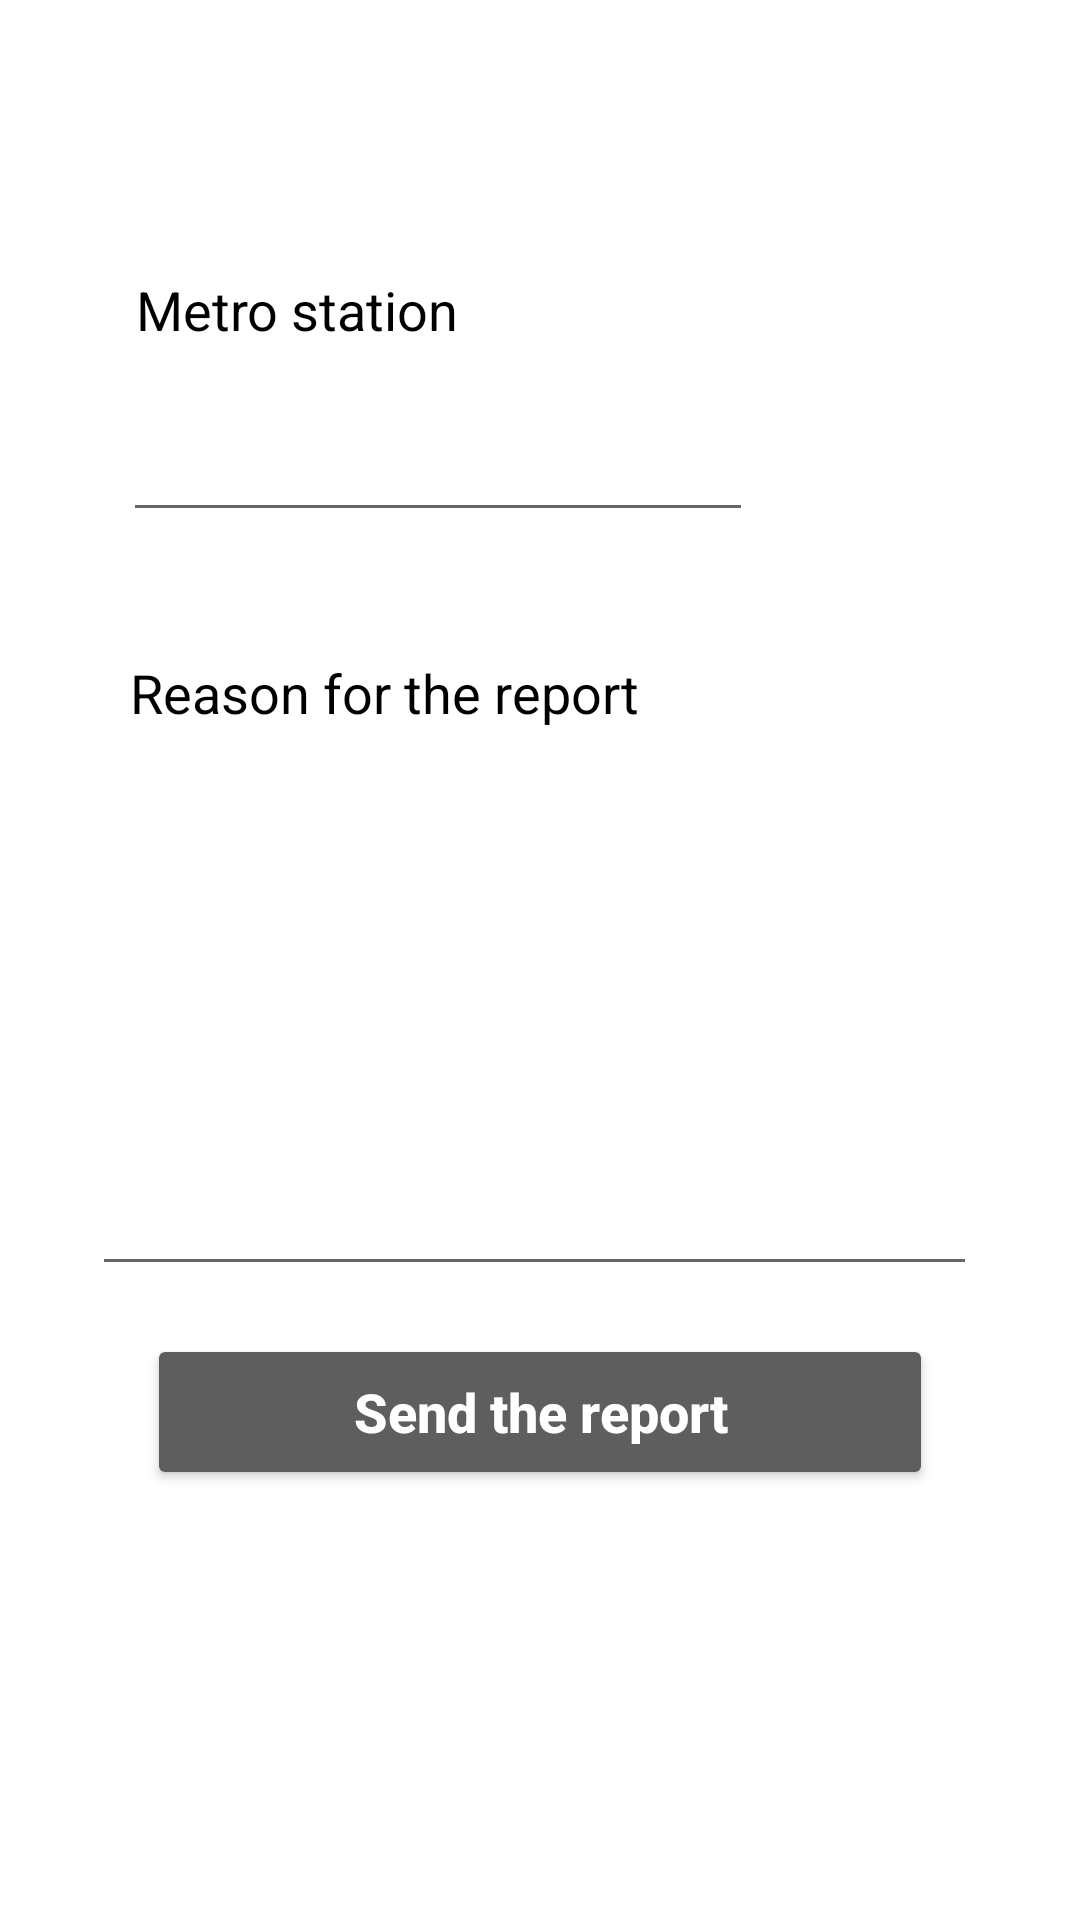

Here is an Android app screen rendered from its layout file. Give the layout XML and the strings, colors and styles it references.
<!-- AndroidManifest.xml: application theme Theme.ProjectCatalina -->
<!-- res/layout/fragment_soporte_v2.xml -->
<?xml version="1.0" encoding="utf-8"?>
<androidx.constraintlayout.widget.ConstraintLayout xmlns:android="http://schemas.android.com/apk/res/android"
    xmlns:app="http://schemas.android.com/apk/res-auto"
    xmlns:tools="http://schemas.android.com/tools"
    android:id="@+id/frameLayout5"
    android:layout_width="match_parent"
    android:layout_height="match_parent"
    android:background="@color/white"
    tools:context=".fragments.SoporteFragmentV2">

    <TextView
        android:id="@+id/textView6"
        android:layout_width="wrap_content"
        android:layout_height="wrap_content"
        android:text="Metro station"
        android:textColor="#000000"
        android:textSize="18sp"
        app:layout_constraintBottom_toBottomOf="parent"
        app:layout_constraintEnd_toEndOf="parent"
        app:layout_constraintHorizontal_bias="0.18"
        app:layout_constraintStart_toStartOf="parent"
        app:layout_constraintTop_toTopOf="parent"
        app:layout_constraintVertical_bias="0.148" />

    <TextView
        android:id="@+id/textView7"
        android:layout_width="wrap_content"
        android:layout_height="wrap_content"
        android:text="Reason for the report"
        android:textColor="#000000"
        android:textSize="18sp"
        app:layout_constraintBottom_toBottomOf="parent"
        app:layout_constraintEnd_toEndOf="parent"
        app:layout_constraintHorizontal_bias="0.227"
        app:layout_constraintStart_toStartOf="parent"
        app:layout_constraintTop_toTopOf="parent"
        app:layout_constraintVertical_bias="0.355" />

    <EditText
        android:id="@+id/EditTextMetroStation"
        android:layout_width="wrap_content"
        android:layout_height="wrap_content"
        android:ems="10"
        android:inputType="textPersonName"
        android:textColor="#000000"
        app:iconTint="#000000"
        app:layout_constraintBottom_toBottomOf="parent"
        app:layout_constraintEnd_toEndOf="parent"
        app:layout_constraintHorizontal_bias="0.273"
        app:layout_constraintStart_toStartOf="parent"
        app:layout_constraintTop_toTopOf="parent"
        app:layout_constraintVertical_bias="0.227" />

    <EditText
        android:id="@+id/EditTextReasonReport"
        android:layout_width="295dp"
        android:layout_height="167dp"
        android:ems="10"
        android:inputType="textPersonName"
        android:textColor="#000000"
        app:iconTint="#000000"
        app:layout_constraintBottom_toBottomOf="parent"
        app:layout_constraintEnd_toEndOf="parent"
        app:layout_constraintHorizontal_bias="0.474"
        app:layout_constraintStart_toStartOf="parent"
        app:layout_constraintTop_toTopOf="parent"
        app:layout_constraintVertical_bias="0.553" />

    <Button
        android:id="@+id/button2"
        android:layout_width="262dp"
        android:layout_height="52dp"
        android:backgroundTint="#5E5E5E"
        android:textAllCaps="false"
        android:textColor="#FFFFFF"
        android:textSize="18sp"
        android:textStyle="bold"
        app:iconTint="#FFFFFF"
        android:text="Send the report"
        app:layout_constraintBottom_toBottomOf="parent"
        app:layout_constraintEnd_toEndOf="parent"
        app:layout_constraintStart_toStartOf="parent"
        app:layout_constraintTop_toTopOf="parent"
        app:layout_constraintVertical_bias="0.756" />

</androidx.constraintlayout.widget.ConstraintLayout>
<!-- resources referenced by this layout -->
<resources>
  <color name="white">#FFFFFFFF</color>
  <style name="Theme.ProjectCatalina" parent="Theme.MaterialComponents.DayNight.NoActionBar">
          
          <item name="colorPrimary">@color/purple_500</item>
          <item name="colorPrimaryVariant">@color/black</item>
          <item name="colorOnPrimary">@color/white</item>
          
          <item name="colorSecondary">@color/teal_200</item>
          <item name="colorSecondaryVariant">@color/teal_700</item>
          <item name="colorOnSecondary">@color/black</item>
          
          <item name="android:statusBarColor" tools:targetApi="l">?attr/colorPrimaryVariant</item>
          
      </style>
  <color name="purple_500">#FF6200EE</color>
  <color name="black">#FF000000</color>
  <color name="teal_200">#FF03DAC5</color>
  <color name="teal_700">#FF018786</color>
</resources>
